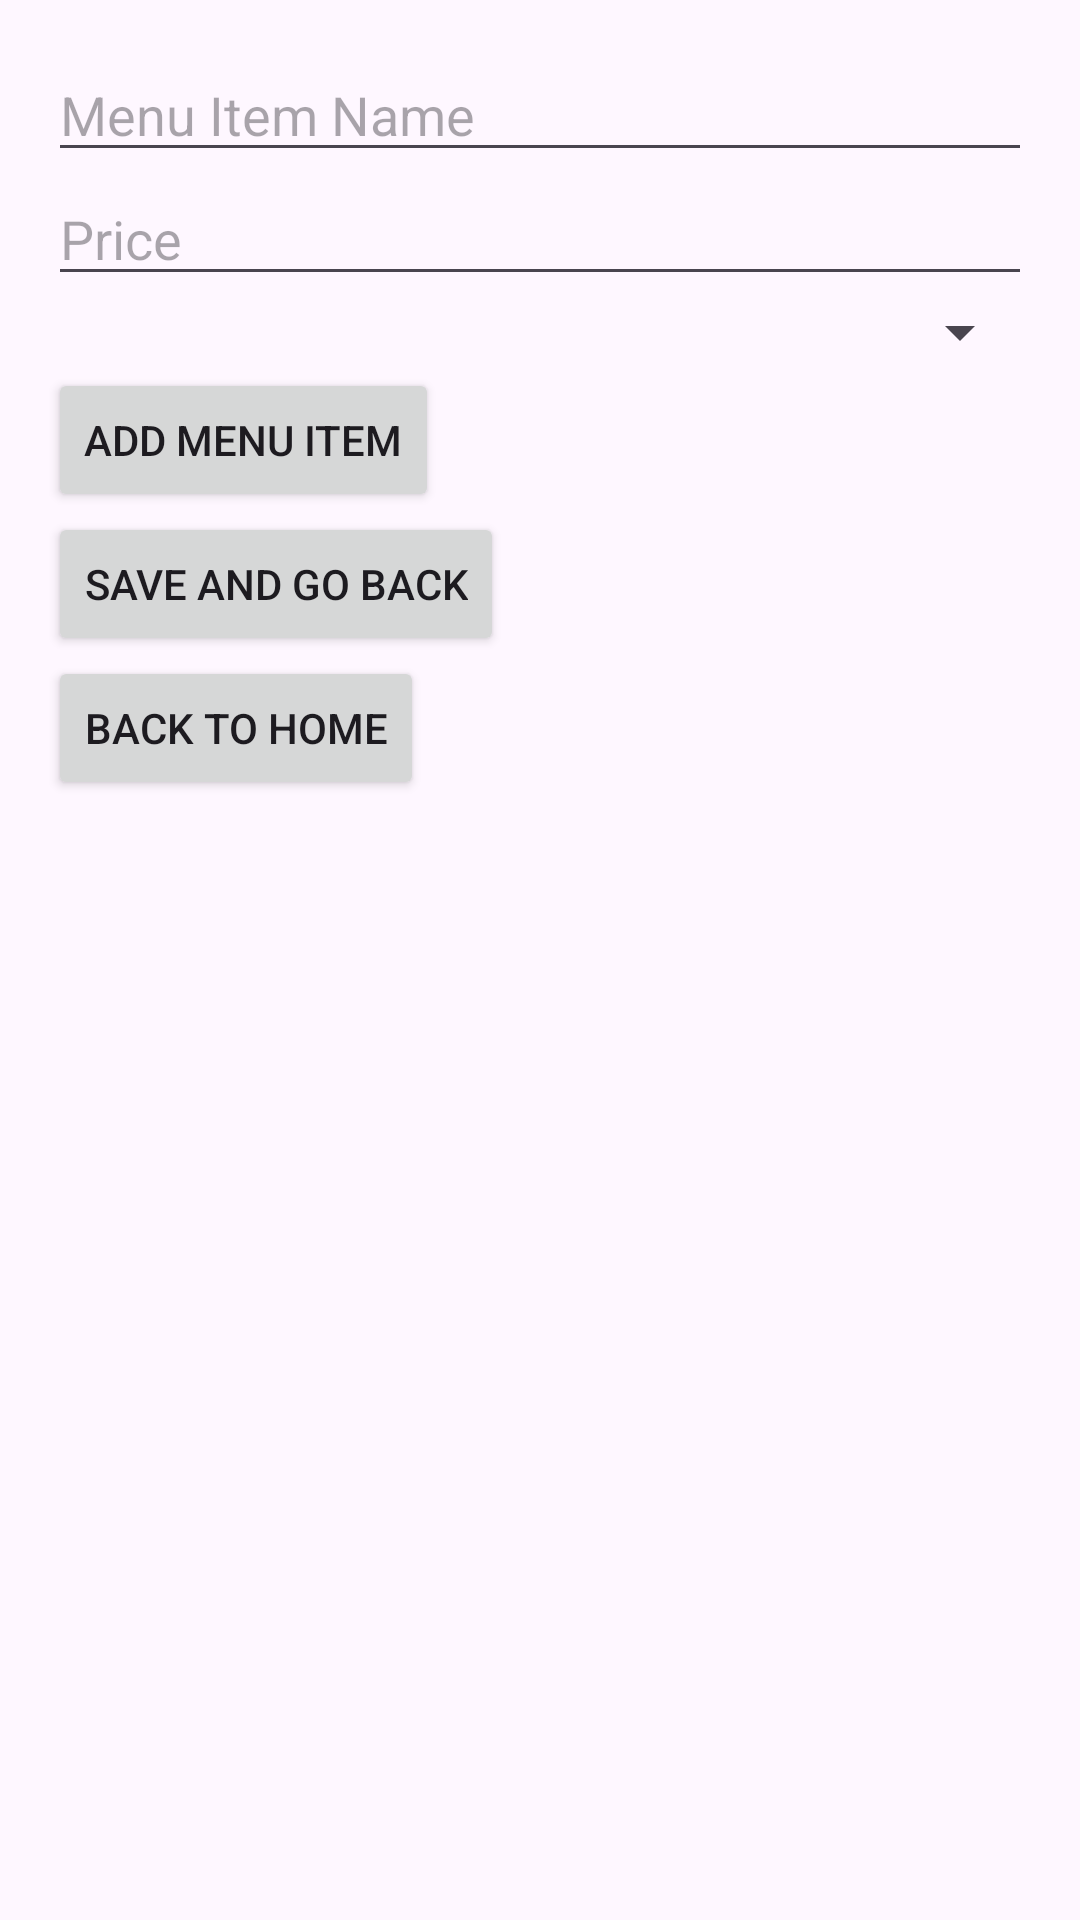

Layout XML and referenced resources for this Android screen:
<!-- AndroidManifest.xml: application theme Theme.MAST_POE3 -->
<!-- res/layout/activity_add_menu_item.xml -->
<?xml version="1.0" encoding="utf-8"?>
<androidx.constraintlayout.widget.ConstraintLayout xmlns:android="http://schemas.android.com/apk/res/android"
    xmlns:app="http://schemas.android.com/apk/res-auto"
    xmlns:tools="http://schemas.android.com/tools"
    android:id="@+id/main"
    android:layout_width="match_parent"
    android:layout_height="match_parent"
    tools:context=".AddMenuItemActivity">
    <LinearLayout
        xmlns:android="http://schemas.android.com/apk/res/android"
        android:layout_width="match_parent"
        android:layout_height="match_parent"
        android:orientation="vertical"
        android:padding="16dp">

        <EditText
            android:id="@+id/itemName"
            android:layout_width="match_parent"
            android:layout_height="wrap_content"
            android:hint="Menu Item Name" />

        <EditText
            android:id="@+id/itemPrice"
            android:layout_width="match_parent"
            android:layout_height="wrap_content"
            android:hint="Price"
            android:inputType="numberDecimal" />

        <Spinner
            android:id="@+id/courseSpinner"
            android:layout_width="match_parent"
            android:layout_height="wrap_content" />

        <Button
            android:id="@+id/addMenuButton"
            android:layout_width="wrap_content"
            android:layout_height="wrap_content"
            android:text="Add Menu Item" />

        <Button
            android:id="@+id/saveButton"
            android:layout_width="wrap_content"
            android:layout_height="wrap_content"
            android:text="Save and Go Back" />

        
        <Button
            android:id="@+id/backButton"
            android:layout_width="wrap_content"
            android:layout_height="wrap_content"
            android:text="Back to Home" />
    </LinearLayout>
</androidx.constraintlayout.widget.ConstraintLayout>
<!-- resources referenced by this layout -->
<resources>
  <style name="Theme.MAST_POE3" parent="Base.Theme.MAST_POE3" />
  <style name="Base.Theme.MAST_POE3" parent="Theme.Material3.DayNight.NoActionBar">
          
          
      </style>
</resources>
